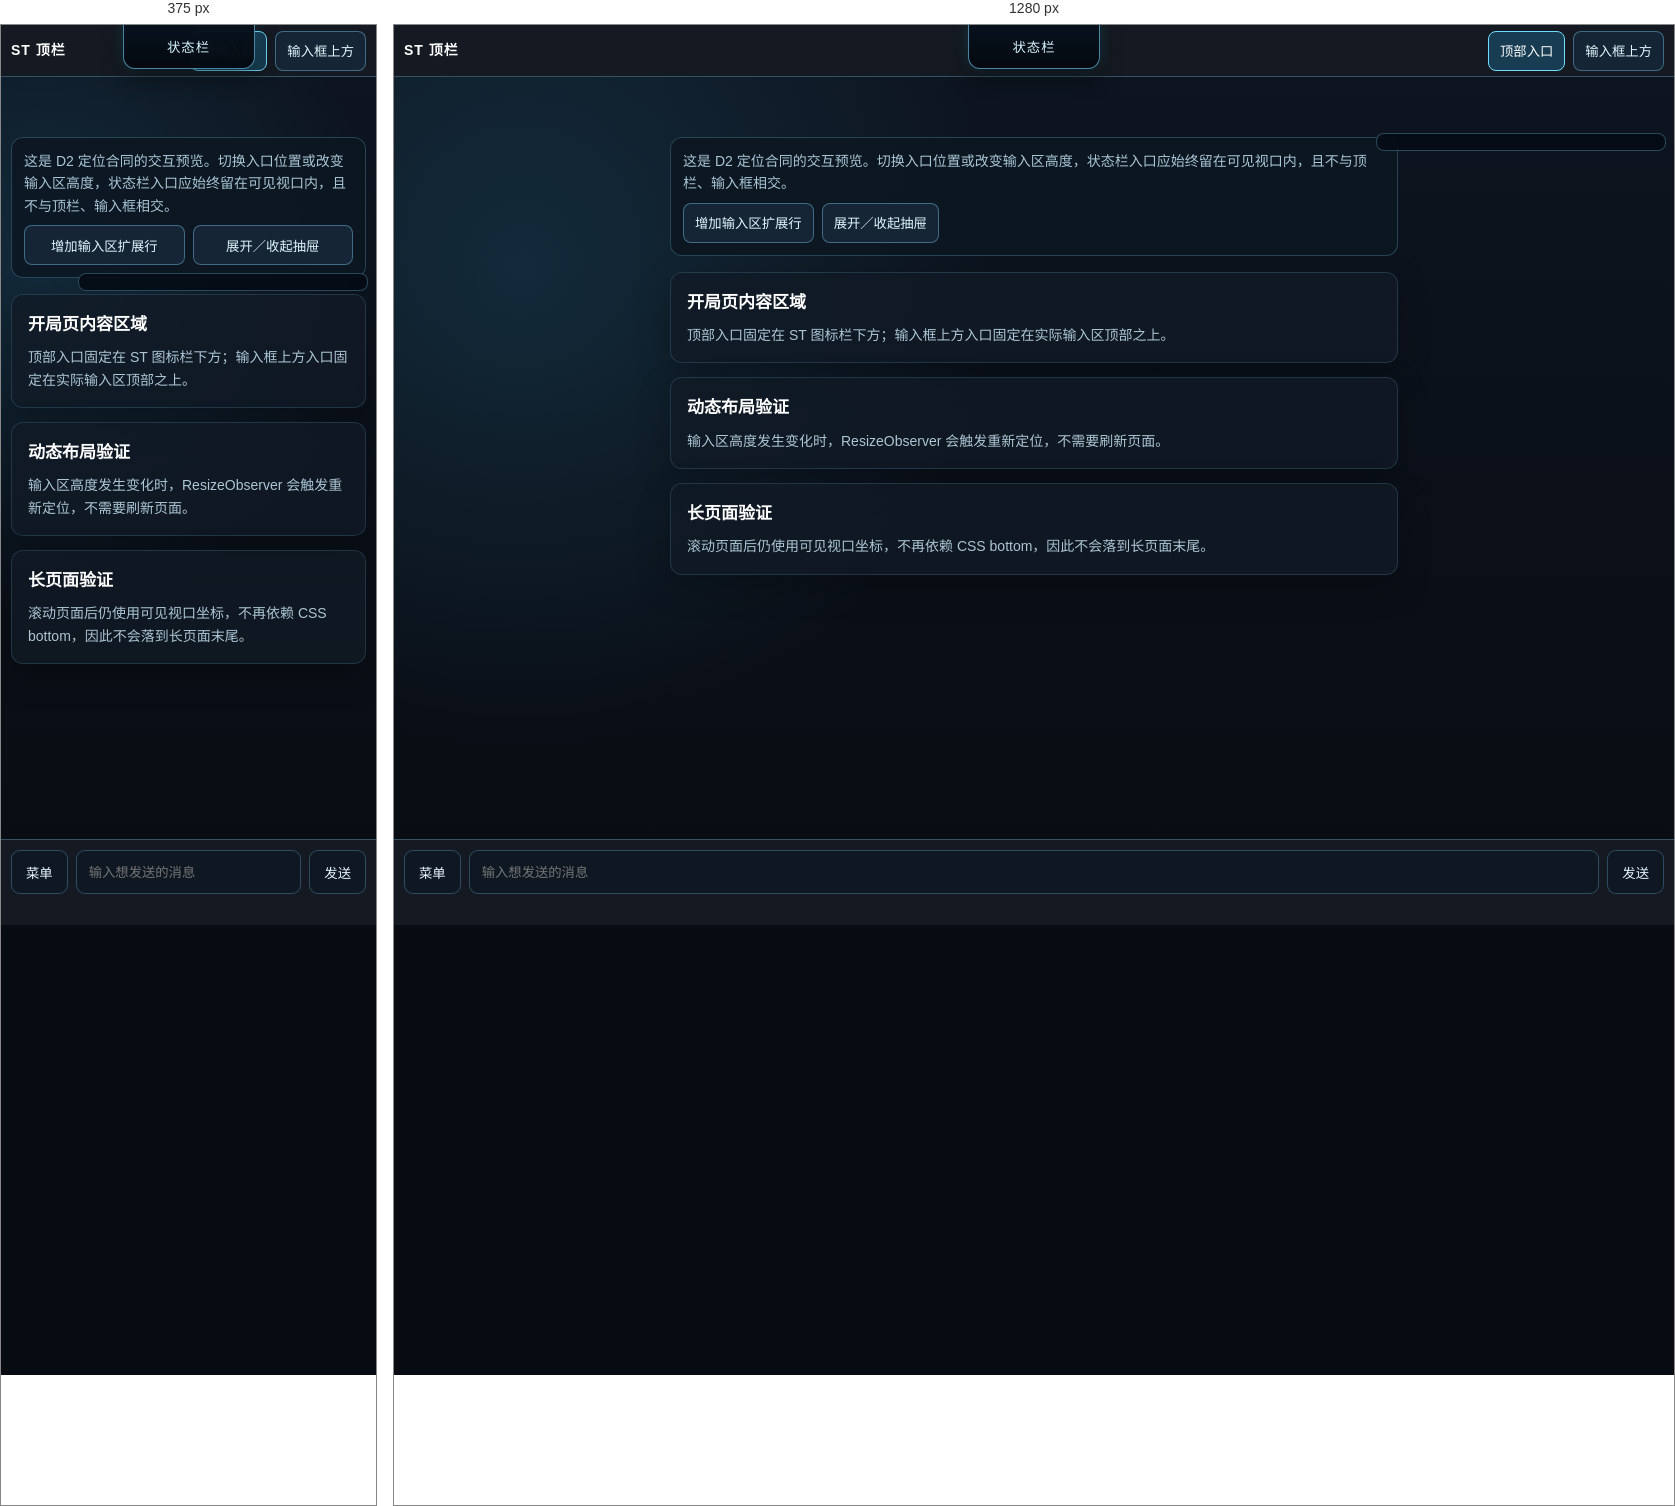
Rendered at 375 px and 1280 px, left to right.

<!-- file: 3.4.1-d2-hud-preview.html -->
<!doctype html>
<html lang="zh-CN">
<head>
  <meta charset="utf-8">
  <meta name="viewport" content="width=device-width,initial-scale=1">
  <title>星月 3.4.1 · D2 HUD 定位预览</title>
  <style>
    *{box-sizing:border-box}
    html,body{margin:0;min-height:100%;background:#080b11;color:#e7f5ff;font:14px/1.6 -apple-system,"PingFang SC","Microsoft YaHei",sans-serif}
    body{min-height:150vh;background:radial-gradient(circle at 10% 18%,rgba(49,149,191,.18),transparent 30%),linear-gradient(180deg,#0d1520,#080b11 70%)}
    #top-settings-holder{position:fixed;z-index:100;inset:0 0 auto;height:52px;display:flex;align-items:center;gap:8px;padding:6px 10px;border-bottom:1px solid rgba(126,212,255,.3);background:#151a22}
    #top-settings-holder strong{margin-right:auto;color:#fff;letter-spacing:1px}
    #top-settings-holder button,.preview-controls button{min-height:40px;padding:7px 11px;border:1px solid rgba(126,212,255,.4);border-radius:8px;background:#162536;color:#dff6ff;cursor:pointer}
    #top-settings-holder button[aria-pressed="true"],.preview-controls button[aria-pressed="true"]{border-color:#71dcff;background:#183c52;color:#fff}
    main{width:min(760px,100%);margin:auto;padding:112px 16px 190px}
    .preview-controls{position:relative;z-index:2;display:flex;flex-wrap:wrap;gap:8px;margin-bottom:16px;padding:12px;border:1px solid rgba(126,212,255,.24);border-radius:12px;background:rgba(12,23,34,.92)}
    .preview-controls p{flex:1 0 100%;margin:0;color:#a9c6d5}
    .message{margin:0 0 14px;padding:16px;border:1px solid rgba(126,212,255,.16);border-radius:12px;background:rgba(17,26,38,.78);box-shadow:0 12px 34px rgba(0,0,0,.22)}
    .message h2{margin:0 0 8px;font-size:17px;color:#fff}
    .message p{margin:0;color:#acc6d4}
    .geometry{position:fixed;z-index:120;right:8px;top:108px;width:min(290px,calc(100vw - 16px));padding:8px 10px;border:1px solid rgba(126,212,255,.3);border-radius:8px;background:rgba(5,12,20,.9);color:#aee9ff;font:11px/1.45 Consolas,monospace;pointer-events:none}
    #form_sheld{position:fixed;z-index:100;inset:auto 0 0;min-height:86px;padding:10px;border-top:1px solid rgba(126,212,255,.3);background:#151a22;transition:min-height .18s ease}
    #form_sheld[data-expanded="1"]{min-height:154px}
    #send_form{height:100%;display:grid;grid-template-columns:auto minmax(0,1fr) auto;gap:8px;align-items:center}
    #send_form button,#send_textarea{min-height:44px;border:1px solid rgba(126,212,255,.28);border-radius:9px;background:#0e1722;color:#e8f8ff}
    #send_form button{padding:0 14px}
    #send_textarea{width:100%;padding:10px 12px}
    #xingyue-status-hud-drawer{--xy-hud-drawer-y:0px;--xy-hud-drawer-max:100dvh;position:fixed;z-index:110;left:0;right:0;top:var(--xy-hud-drawer-y);bottom:auto;pointer-events:none;color:#d9f4ff;font:12px/1.45 -apple-system,"PingFang SC","Microsoft YaHei",sans-serif}
    #xingyue-status-hud-drawer[data-placement="bottom"]{top:var(--xy-hud-drawer-y);bottom:auto}
    .xy-hud-drawer-handle{position:absolute;top:0;left:50%;transform:translateX(-50%);pointer-events:auto;min-width:132px;height:44px;padding:0 18px;border:1px solid rgba(107,199,242,.65);border-top:0;border-radius:0 0 12px 12px;background:linear-gradient(180deg,rgba(8,18,30,.98),rgba(4,9,16,.98));color:#d8f5ff;box-shadow:0 8px 22px rgba(0,0,0,.48),0 0 14px rgba(75,228,255,.18);cursor:pointer;letter-spacing:1px}
    [data-placement="bottom"] .xy-hud-drawer-handle{top:auto;bottom:0;border-top:1px solid rgba(107,199,242,.65);border-bottom:0;border-radius:12px 12px 0 0;background:linear-gradient(0deg,rgba(8,18,30,.98),rgba(4,9,16,.98));box-shadow:0 -8px 22px rgba(0,0,0,.48),0 0 14px rgba(75,228,255,.18)}
    .xy-hud-drawer-panel{position:absolute;top:0;left:0;right:0;height:min(72dvh,620px,var(--xy-hud-drawer-max));max-height:var(--xy-hud-drawer-max);min-height:min(320px,var(--xy-hud-drawer-max));padding:62px 18px 18px;background:rgba(6,10,16,.9);border:1px solid rgba(107,199,242,.36);box-shadow:0 16px 46px rgba(0,0,0,.55);opacity:0;transform:translateY(-14px);transition:opacity .18s ease,transform .2s ease;pointer-events:none}
    [data-placement="bottom"] .xy-hud-drawer-panel{top:auto;bottom:0;padding:18px 18px 62px;transform:translateY(14px);box-shadow:0 -16px 46px rgba(0,0,0,.55)}
    [data-open="1"] .xy-hud-drawer-panel{opacity:1;transform:translateY(0);pointer-events:auto}
    .hud-preview-card{height:100%;display:grid;place-items:center;border:1px solid rgba(107,199,242,.28);border-radius:12px;background:linear-gradient(180deg,rgba(21,50,70,.62),rgba(8,17,27,.72));text-align:center}
    .hud-preview-card strong{display:block;font-size:20px;color:#fff}.hud-preview-card span{color:#9fc5d7}
    @media(max-width:560px){main{padding-inline:10px}.geometry{top:248px}.preview-controls button{flex:1 1 130px}}
    @media(prefers-reduced-motion:reduce){*{transition:none!important}}
  </style>
</head>
<body>
  <header id="top-settings-holder">
    <strong>ST 顶栏</strong>
    <button type="button" data-placement-button="top" aria-pressed="true">顶部入口</button>
    <button type="button" data-placement-button="bottom" aria-pressed="false">输入框上方</button>
  </header>
  <main>
    <section class="preview-controls">
      <p>这是 D2 定位合同的交互预览。切换入口位置或改变输入区高度，状态栏入口应始终留在可见视口内，且不与顶栏、输入框相交。</p>
      <button type="button" id="toggle-input">增加输入区扩展行</button>
      <button type="button" id="toggle-drawer">展开／收起抽屉</button>
    </section>
    <article class="message"><h2>开局页内容区域</h2><p>顶部入口固定在 ST 图标栏下方；输入框上方入口固定在实际输入区顶部之上。</p></article>
    <article class="message"><h2>动态布局验证</h2><p>输入区高度发生变化时，ResizeObserver 会触发重新定位，不需要刷新页面。</p></article>
    <article class="message"><h2>长页面验证</h2><p>滚动页面后仍使用可见视口坐标，不再依赖 CSS bottom，因此不会落到长页面末尾。</p></article>
  </main>
  <div class="geometry" id="geometry" aria-live="polite"></div>
  <div id="xingyue-status-hud-drawer" data-placement="top" data-open="0">
    <button type="button" class="xy-hud-drawer-handle" aria-expanded="false">状态栏</button>
    <section class="xy-hud-drawer-panel" aria-hidden="true"><div class="hud-preview-card"><div><strong>OMNI-NEXUS</strong><span>状态栏抽屉预览</span></div></div></section>
  </div>
  <footer id="form_sheld" data-expanded="0">
    <div id="send_form"><button type="button">菜单</button><input id="send_textarea" aria-label="消息输入框" placeholder="输入想发送的消息"><button type="button">发送</button></div>
  </footer>
  <script>
    const drawer = document.getElementById('xingyue-status-hud-drawer');
    const geometry = document.getElementById('geometry');
    const inputShell = document.getElementById('form_sheld');
    function visibleViewportRect(){
      const layoutHeight = Math.max(1, innerHeight || document.documentElement.clientHeight || 800);
      const vv = visualViewport;
      const top = vv && Number.isFinite(vv.offsetTop) ? Math.max(0, vv.offsetTop) : 0;
      const height = vv && Number.isFinite(vv.height) ? Math.max(1, vv.height) : layoutHeight;
      const bottom = Math.max(top + 1, Math.min(layoutHeight, top + height));
      return { top:Math.round(top), bottom:Math.round(bottom) };
    }
    function measureTopChromeBottom(){
      const viewport = visibleViewportRect();
      const rect = document.getElementById('top-settings-holder').getBoundingClientRect();
      return Math.max(viewport.top, Math.min(viewport.bottom - 44, Math.round(rect.bottom + 4)));
    }
    function measureBottomInputTop(){
      const viewport = visibleViewportRect();
      const rect = inputShell.getBoundingClientRect();
      return Math.max(viewport.top + 44, Math.min(viewport.bottom - 4, Math.round(rect.top - 6)));
    }
    function syncDrawer(){
      const viewport = visibleViewportRect();
      const placement = drawer.dataset.placement;
      const anchor = placement === 'bottom' ? measureBottomInputTop() : measureTopChromeBottom();
      const available = placement === 'bottom' ? anchor - viewport.top - 4 : viewport.bottom - anchor - 4;
      drawer.style.setProperty('--xy-hud-drawer-y', anchor + 'px');
      drawer.style.setProperty('--xy-hud-drawer-max', Math.max(44, Math.round(available)) + 'px');
      const topRect = document.getElementById('top-settings-holder').getBoundingClientRect();
      const inputRect = inputShell.getBoundingClientRect();
      const handleRect = drawer.querySelector('.xy-hud-drawer-handle').getBoundingClientRect();
      geometry.textContent = `placement=${placement}  viewport=${viewport.top}..${viewport.bottom}\nhandle=${Math.round(handleRect.top)}..${Math.round(handleRect.bottom)}  topBar.bottom=${Math.round(topRect.bottom)}  input.top=${Math.round(inputRect.top)}`;
    }
    document.querySelectorAll('[data-placement-button]').forEach(button => button.addEventListener('click', () => {
      drawer.dataset.placement = button.dataset.placementButton;
      document.querySelectorAll('[data-placement-button]').forEach(item => item.setAttribute('aria-pressed', String(item === button)));
      syncDrawer();
    }));
    document.getElementById('toggle-input').addEventListener('click', event => {
      const expanded = inputShell.dataset.expanded !== '1';
      inputShell.dataset.expanded = expanded ? '1' : '0';
      event.currentTarget.textContent = expanded ? '移除输入区扩展行' : '增加输入区扩展行';
    });
    document.getElementById('toggle-drawer').addEventListener('click', () => {
      const open = drawer.dataset.open !== '1';
      drawer.dataset.open = open ? '1' : '0';
      drawer.querySelector('.xy-hud-drawer-handle').setAttribute('aria-expanded', String(open));
      drawer.querySelector('.xy-hud-drawer-panel').setAttribute('aria-hidden', String(!open));
    });
    const observer = new ResizeObserver(syncDrawer);
    observer.observe(document.getElementById('top-settings-holder'));
    observer.observe(inputShell);
    addEventListener('resize', syncDrawer);
    visualViewport?.addEventListener('resize', syncDrawer);
    visualViewport?.addEventListener('scroll', syncDrawer);
    syncDrawer();
  </script>
</body>
</html>